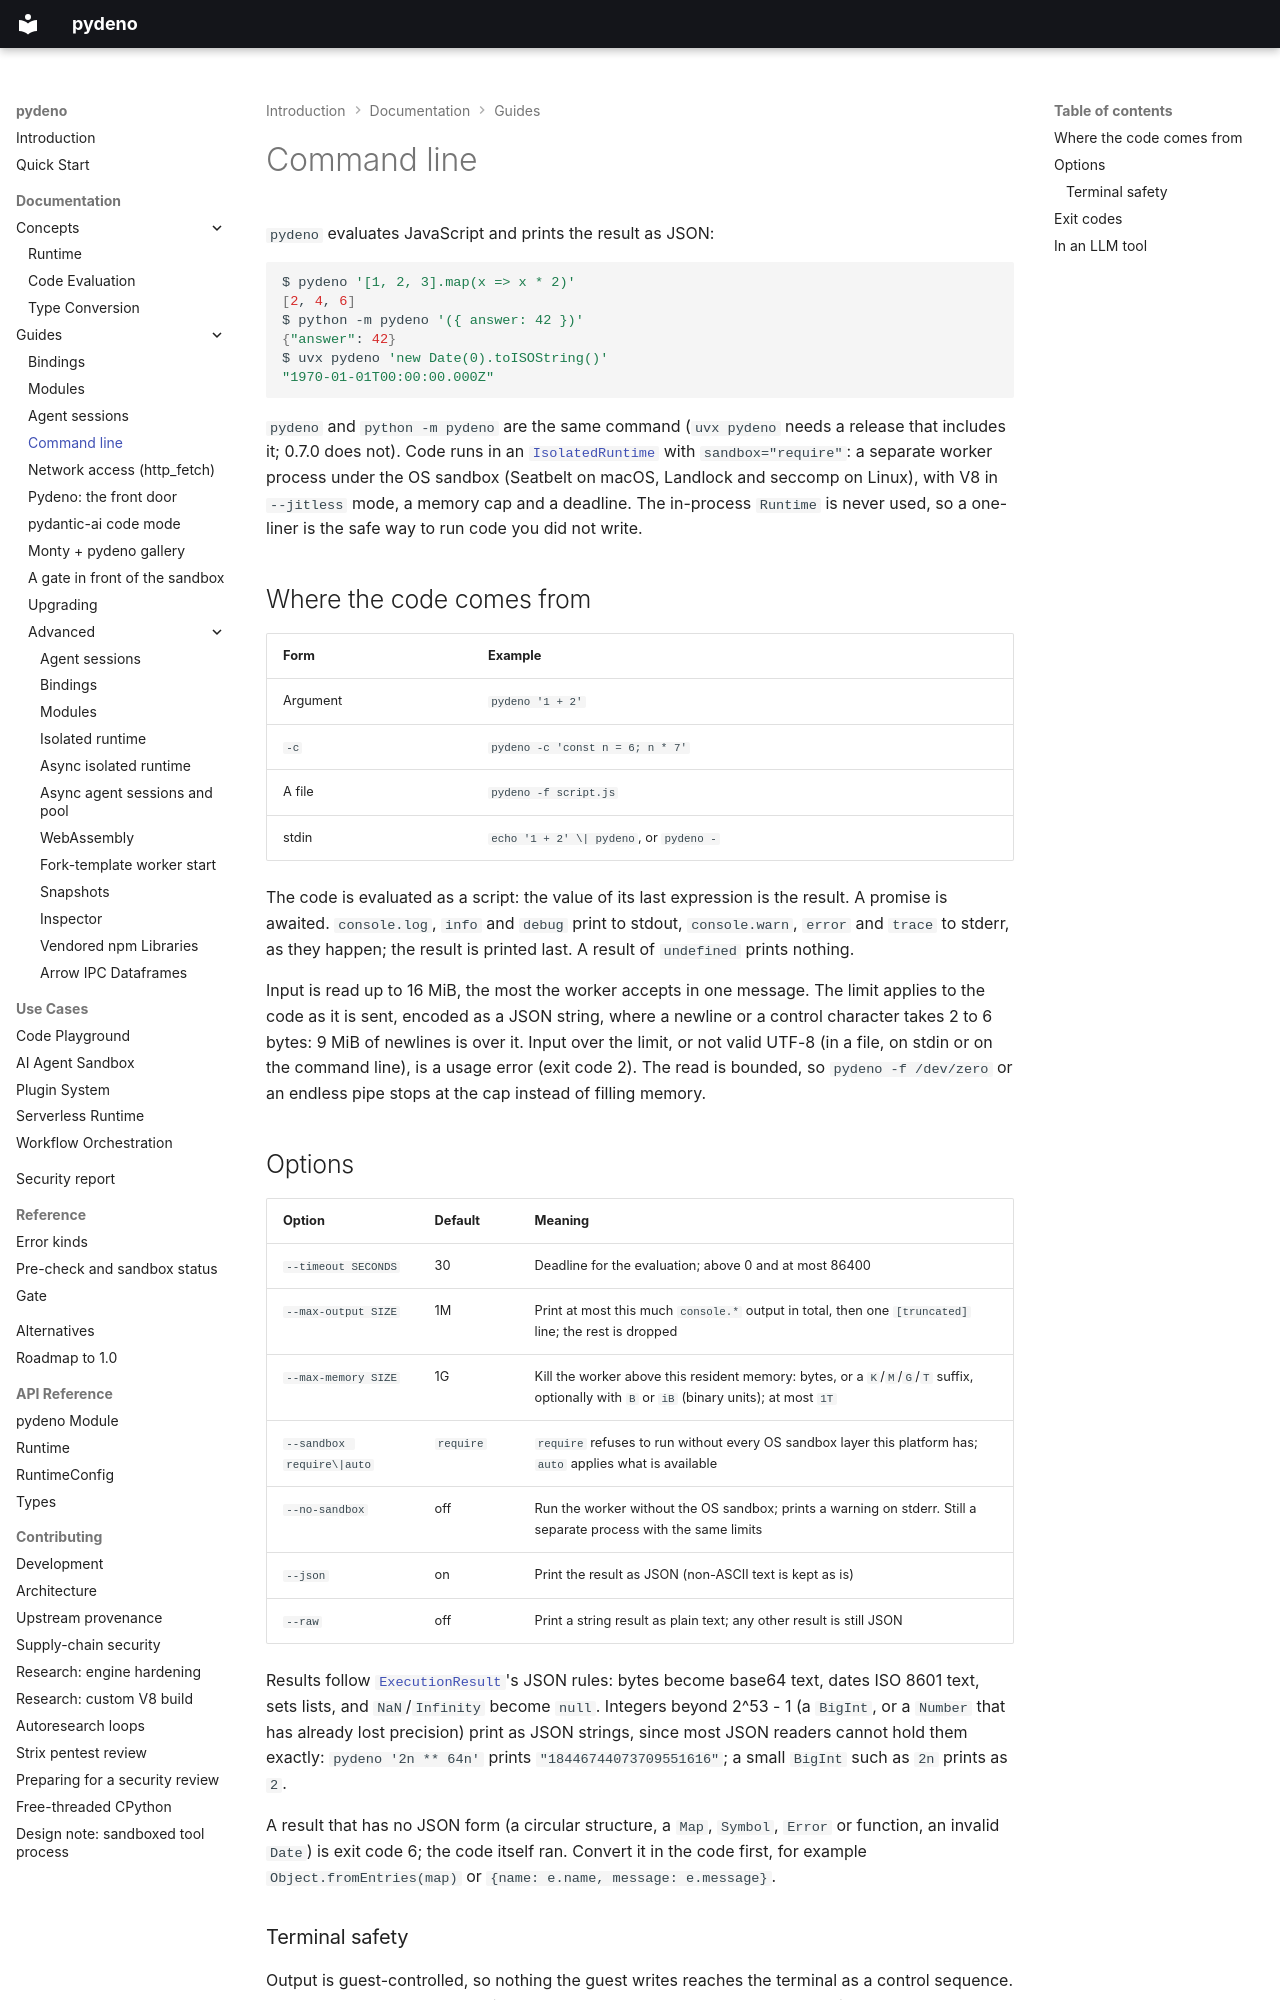

repository: bmsuisse/pydeno · page: guides/cli/index.html · generator: mkdocs

# Command line

`pydeno` evaluates JavaScript and prints the result as JSON:

```bash
$ pydeno '[1, 2, 3].map(x => x * 2)'
[2, 4, 6]
$ python -m pydeno '({ answer: 42 })'
{"answer": 42}
$ uvx pydeno 'new Date(0).toISOString()'
"1970-01-01T00:00:00.000Z"
```

`pydeno` and `python -m pydeno` are the same command (`uvx pydeno` needs a release that
includes it; 0.7.0 does not). Code runs in an
[`IsolatedRuntime`](advanced/isolation.md) with `sandbox="require"`: a separate worker process under
the OS sandbox (Seatbelt on macOS, Landlock and seccomp on Linux), with V8 in `--jitless` mode, a memory
cap and a deadline. The in-process `Runtime` is never used, so a one-liner is the safe way to run code
you did not write.

## Where the code comes from

| Form | Example |
|---|---|
| Argument | `pydeno '1 + 2'` |
| `-c` | `pydeno -c 'const n = 6; n * 7'` |
| A file | `pydeno -f script.js` |
| stdin | `echo '1 + 2' \| pydeno`, or `pydeno -` |

The code is evaluated as a script: the value of its last expression is the result. A promise is
awaited. `console.log`, `info` and `debug` print to stdout, `console.warn`, `error` and `trace` to
stderr, as they happen; the result is printed last. A result of `undefined` prints nothing.

Input is read up to 16 MiB, the most the worker accepts in one message. The limit applies to the
code as it is sent, encoded as a JSON string, where a newline or a control character takes 2 to 6
bytes: 9 MiB of newlines is over it. Input over the limit, or not valid UTF-8 (in a file, on stdin or
on the command line), is a usage error (exit code 2). The read is bounded, so `pydeno -f /dev/zero`
or an endless pipe stops at the cap instead of filling memory.
